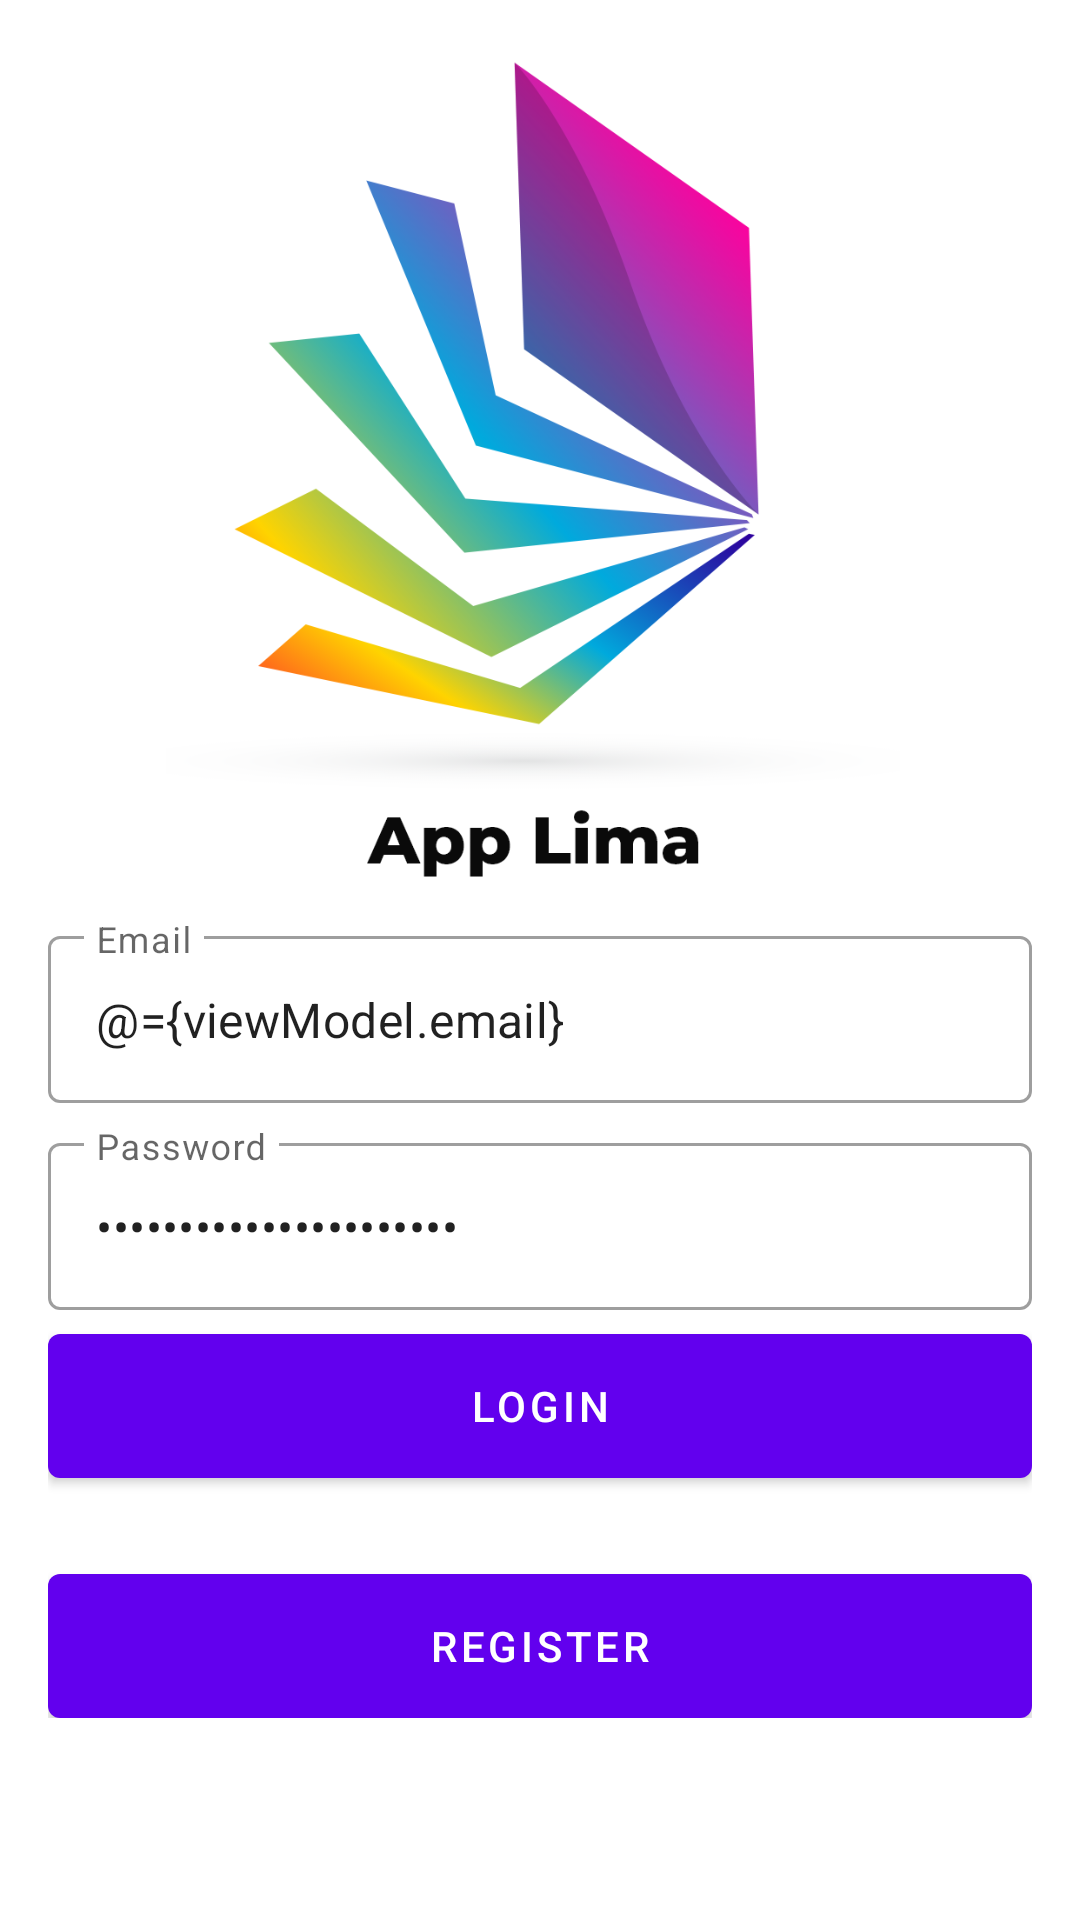

Here is an Android app screen rendered from its layout file. Give the layout XML and the strings, colors and styles it references.
<!-- AndroidManifest.xml: application theme Theme.AppsLima -->
<!-- res/layout/fragment_login.xml -->
<?xml version="1.0" encoding="utf-8"?>
<layout xmlns:android="http://schemas.android.com/apk/res/android"
    xmlns:app="http://schemas.android.com/apk/res-auto"
    xmlns:tools="http://schemas.android.com/tools">

    <data>

        <variable
            name="viewModel"
            type="com.appslima.app.ui.auth.AuthViewModel" />
    </data>

    <androidx.coordinatorlayout.widget.CoordinatorLayout
        android:layout_width="match_parent"
        android:layout_height="match_parent"
        tools:context=".ui.auth.LoginFragment">

        <androidx.constraintlayout.widget.ConstraintLayout
            android:layout_width="match_parent"
            android:layout_height="match_parent">

            <ImageView
                android:layout_width="match_parent"
                android:layout_height="match_parent"
                android:scaleType="centerCrop"
                android:src="@drawable/bg_auth" />

            <LinearLayout
                android:layout_width="0dp"
                android:layout_height="wrap_content"
                android:gravity="center"
                android:orientation="vertical"
                android:padding="16dp"

                app:layout_constraintBottom_toBottomOf="parent"
                app:layout_constraintEnd_toEndOf="parent"
                app:layout_constraintStart_toStartOf="parent"
                app:layout_constraintTop_toTopOf="parent"
                app:layout_constraintVertical_bias="0.85">

                <com.google.android.material.textfield.TextInputLayout
                    style="@style/Widget.MaterialComponents.TextInputLayout.OutlinedBox"
                    android:layout_width="match_parent"
                    android:layout_height="wrap_content"
                    android:hint="@string/email">

                    <com.google.android.material.textfield.TextInputEditText
                        android:id="@+id/editEmail"
                        android:layout_width="match_parent"
                        android:layout_height="wrap_content"
                        android:inputType="textEmailAddress"
                        android:text="@={viewModel.email}" />

                </com.google.android.material.textfield.TextInputLayout>

                <com.google.android.material.textfield.TextInputLayout
                    style="@style/Widget.MaterialComponents.TextInputLayout.OutlinedBox"
                    android:layout_width="match_parent"
                    android:layout_height="wrap_content"
                    android:layout_marginTop="8dp"
                    android:hint="@string/password">

                    <com.google.android.material.textfield.TextInputEditText
                        android:id="@+id/editPassword"
                        android:layout_width="match_parent"
                        android:layout_height="wrap_content"
                        android:inputType="textPassword"
                        android:text="@={viewModel.password}" />

                </com.google.android.material.textfield.TextInputLayout>

                <com.google.android.material.button.MaterialButton
                    android:id="@+id/buttonLogin"
                    android:layout_width="match_parent"
                    android:layout_height="wrap_content"
                    android:layout_marginTop="8dp"
                    android:insetTop="0dp"
                    android:insetBottom="0dp"
                    android:onClick="@{()-> viewModel.login()}"
                    android:text="@string/login" />

                <com.google.android.material.button.MaterialButton
                    android:id="@+id/buttonRegister"
                    android:layout_width="match_parent"
                    android:layout_height="wrap_content"
                    android:layout_marginTop="32dp"
                    android:insetTop="0dp"
                    android:insetBottom="0dp"
                    android:text="@string/register" />

            </LinearLayout>
        </androidx.constraintlayout.widget.ConstraintLayout>

    </androidx.coordinatorlayout.widget.CoordinatorLayout>
</layout>
<!-- resources referenced by this layout -->
<resources>
  <!-- drawable bg_auth: png bitmap (drawable, 139169 bytes) -->
  <string name="email">Email</string>
  <string name="login">Login</string>
  <string name="password">Password</string>
  <string name="register">Register</string>
  <style name="Theme.AppsLima" parent="Theme.MaterialComponents.DayNight.DarkActionBar">
          
          <item name="colorPrimary">@color/purple_500</item>
          <item name="colorPrimaryVariant">@color/purple_700</item>
          <item name="colorOnPrimary">@color/white</item>
          
          <item name="colorSecondary">@color/teal_200</item>
          <item name="colorSecondaryVariant">@color/teal_700</item>
          <item name="colorOnSecondary">@color/black</item>
          
          <item name="android:statusBarColor" tools:targetApi="l">?attr/colorPrimaryVariant</item>
          
      </style>
  <!-- not gathered from this repository: default colours our renderer supplied (Android Studio template values) -->
  <color name="purple_500">#FF6200EE</color>
  <color name="purple_700">#FF3700B3</color>
  <color name="teal_200">#FF03DAC5</color>
  <color name="teal_700">#FF018786</color>
  <color name="black">#FF000000</color>
  <color name="white">#FFFFFFFF</color>
</resources>
